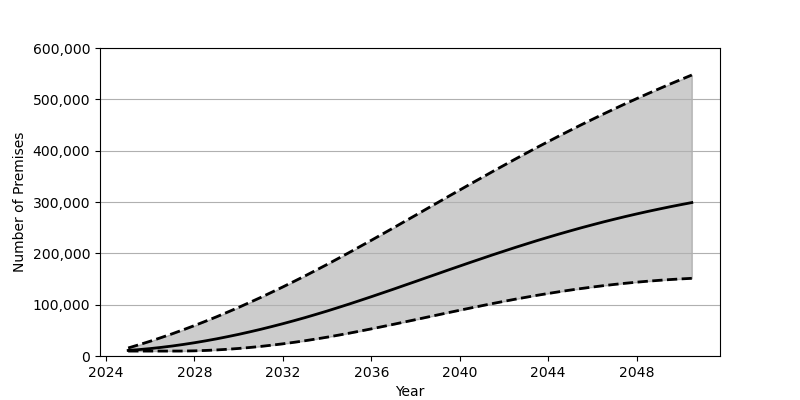

Source data for this figure (header and first rows):
Date, Low, Base, High
2025-01-01, 9622, 10857, 15636
2025-07-01, 9622, 12484, 22040
2026-01-01, 9622, 14470, 28805
2026-07-01, 9622, 16811, 35930
2027-01-01, 9627, 19491, 43387
2027-07-01, 9690, 22497, 51171
2028-01-01, 10079, 25830, 59289
2028-07-01, 10800, 29478, 67697
2029-01-01, 11807, 33416, 76426
2029-07-01, 13115, 37657, 85443
2030-01-01, 14705, 42171, 94734
2030-07-01, 16574, 46973, 104317
2031-01-01, 18702, 52035, 114151
2031-07-01, 21101, 57358, 124254
2032-01-01, 23738, 62930, 134609
2032-07-01, 26631, 68745, 145208
2033-01-01, 29759, 74803, 156041
2033-07-01, 33110, 81095, 167101
2034-01-01, 36697, 87598, 178391
2034-07-01, 40498, 94328, 189895
2035-01-01, 44466, 101235, 201584
2035-07-01, 48594, 108291, 213424
2036-01-01, 52867, 115496, 225396
2036-07-01, 57242, 122795, 237489
2037-01-01, 61708, 130192, 249655
2037-07-01, 66245, 137657, 261903
2038-01-01, 70821, 145174, 274190
2038-07-01, 75424, 152697, 286503
2039-01-01, 80022, 160230, 298806
2039-07-01, 84604, 167737, 311091
2040-01-01, 89139, 175202, 323335
2040-07-01, 93618, 182611, 335526
2041-01-01, 98016, 189936, 347621
2041-07-01, 102310, 197168, 359631
2042-01-01, 106495, 204270, 371524
2042-07-01, 110548, 211262, 383281
2043-01-01, 114455, 218092, 394903
2043-07-01, 118213, 224784, 406370
2044-01-01, 121794, 231300, 417660
2044-07-01, 125213, 237645, 428787
2045-01-01, 128443, 243809, 439726
2045-07-01, 131486, 249783, 450471
2046-01-01, 134343, 255554, 461041
2046-07-01, 137003, 261147, 471403
2047-01-01, 139464, 266543, 481572
2047-07-01, 141727, 271732, 491548
2048-01-01, 143799, 276735, 501323
2048-07-01, 145661, 281538, 510910
2049-01-01, 147357, 286147, 520296
2049-07-01, 148857, 290577, 529501
2050-01-01, 150167, 294829, 538528
2050-07-01, 151310, 298898, 547374
